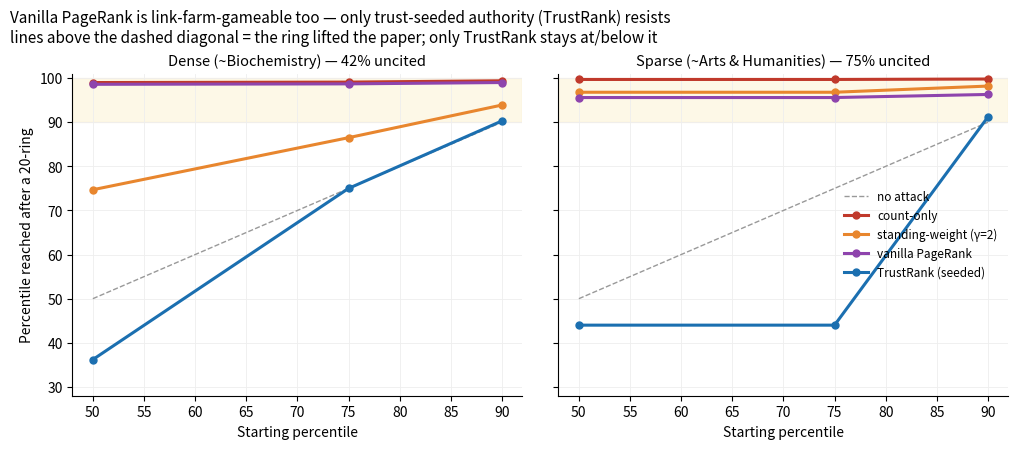

The script that saved this image:
"""Authority-weighting experiment: count-QaL vs standing-weighted vs PageRank-QaL.

Two tests (see analysis/gaming_robustness for the count/standing baselines, Exhibit E):
  TEST 1 — honest-ranking agreement: how much does PageRank reshuffle the LEGITIMATE order vs raw count?
           (Spearman rho + top-decile Jaccard). High agreement => authority-weighting is a ~free hardening.
  TEST 2 — gaming resistance: run the Exhibit E 20-paper ring attack against each metric and report the
           percentile a p50/p75/p90 paper REACHES. PageRank should resist even in sparse fields, because a
           fabricated ring's nodes have ~zero eigenvector mass (nothing real cites them).

Data: a synthetic directed citation graph generated by a Price/preferential-attachment model with a
recency taper, calibrated so the in-degree (citation-count) distribution reproduces a DENSE field
(~Biochemistry, 46% uncited) and a SPARSE field (~Arts & Humanities, ~80% uncited). This demonstrates the
MECHANISM on realistic densities; a real-citation-graph confirmation needs the incoming-edge ingestion
(the same dependency as wiring pipeline/defended_score.py) and is specified in the README.

  python pagerank_experiment.py <out-dir>
"""
import sys, os, json
import numpy as np
import matplotlib; matplotlib.use("Agg"); import matplotlib.pyplot as plt

GAMMA = 2.0          # standing-weight convexity (matches Exhibit E)
RING = 20            # fabricated-ring size
SEED = 7


def price_graph(N, m, a, recency, rng):
    """Directed citation graph: paper t (in time order) cites min(m,t) earlier papers, chosen with
    probability proportional to (in_degree + a) * recency**(age). Returns src, dst arrays and in-degree."""
    src, dst = [], []
    indeg = np.zeros(N)
    idx = np.arange(N)
    for t in range(1, N):
        k = min(m, t)
        w = (indeg[:t] + a) * recency ** (t - idx[:t])   # prefer well-cited AND recent
        p = w / w.sum()
        tg = rng.choice(t, size=k, replace=False, p=p)
        for g in tg:
            src.append(t); dst.append(int(g)); indeg[g] += 1
    return np.array(src), np.array(dst), indeg


def pagerank(src, dst, N, d=0.85, iters=300, tol=1e-13, v=None):
    """Personalized PageRank. `v` is the teleport distribution (sums to 1); default uniform = vanilla
    PageRank. Concentrating `v` on trusted seed nodes (0 elsewhere) gives TrustRank: nodes with no
    teleport mass and no real inlinks — e.g. a fabricated ring — decay to ~0 authority."""
    outdeg = np.bincount(src, minlength=N).astype(float)
    dangling = outdeg == 0
    if v is None:
        v = np.full(N, 1.0 / N)
    inv = np.where(dangling, 0.0, 1.0 / np.where(outdeg == 0, 1, outdeg))
    pr = v.copy()
    for _ in range(iters):
        contrib = np.zeros(N)
        np.add.at(contrib, dst, pr[src] * inv[src])
        pr_new = (1 - d) * v + d * (contrib + pr[dangling].sum() * v)
        if np.abs(pr_new - pr).sum() < tol:
            pr = pr_new; break
        pr = pr_new
    return pr


def midrank_pct(values, x):
    """Mid-rank percentile of scalar x within array `values` (QaL convention)."""
    v = np.asarray(values)
    below = np.sum(v < x); eq = np.sum(v == x)
    return 100.0 * (below + 0.5 * eq) / len(v)


def standing_weight(src, dst, indeg, N, gamma):
    """Each paper's authority-by-standing score: sum over its citers of (citer's count-percentile/100)**g."""
    order = np.argsort(indeg)
    ranks = np.empty(N); ranks[order] = np.arange(N)
    standing = (ranks + 0.5) / N                 # citer standing in [0,1]
    sw = np.zeros(N)
    np.add.at(sw, dst, standing[src] ** gamma)
    return sw


def target_at(score, p):
    """Pick a node whose percentile under `score` is ~p."""
    order = np.argsort(score)
    return int(order[min(int(p / 100.0 * len(score)), len(score) - 1)])


def run_regime(name, N, m, a, recency, rng):
    src, dst, indeg = price_graph(N, m, a, recency, rng)
    pr = pagerank(src, dst, N)
    sw = standing_weight(src, dst, indeg, N, GAMMA)
    uncited = float(np.mean(indeg == 0))
    # TrustRank teleport vector: mass only on "established" seeds (top decile by citation count)
    seeds = np.argsort(indeg)[-max(1, N // 10):]
    vtrust = np.zeros(N); vtrust[seeds] = 1.0 / len(seeds)
    tr = pagerank(src, dst, N, v=vtrust)

    # TEST 1 — agreement of the honest ranking (count vs PageRank)
    def spearman(x, y):
        rx = np.argsort(np.argsort(x)); ry = np.argsort(np.argsort(y))
        return float(np.corrcoef(rx, ry)[0, 1])
    top = max(1, N // 10)
    jacc = len(set(np.argsort(indeg)[-top:]) & set(np.argsort(pr)[-top:])) / \
        len(set(np.argsort(indeg)[-top:]) | set(np.argsort(pr)[-top:]))

    # TEST 2 — 20-ring attack, fairly: select AND measure the target under each metric separately.
    # A fabricated ring member is a new, uncited paper; under standing-weight its standing sits at the
    # field's uncited-atom mid-rank (= uncited/2), exactly as in Exhibit E — NOT zero.
    floor_standing = uncited / 2.0
    ring_sw = RING * (floor_standing ** GAMMA)
    vtrust_ext = np.concatenate([vtrust, np.zeros(RING)])   # ring nodes are NOT trusted seeds

    def linkfarm(base_src, base_dst, t):
        ns, nd = list(base_src), list(base_dst); ids = list(range(N, N + RING))
        for i, r in enumerate(ids):
            ns.append(r); nd.append(t)                       # ring -> target
            ns.append(r); nd.append(ids[(i + 1) % RING])     # ring cycle (self-boost / link farm)
        return np.array(ns), np.array(nd)

    reach = {"count": {}, "standing": {}, "pagerank": {}, "trustrank": {}}
    for p in (50, 75, 90):
        t = target_at(indeg, p); reach["count"][p] = midrank_pct(indeg, indeg[t] + RING)
        t = target_at(sw, p);    reach["standing"][p] = midrank_pct(sw, sw[t] + ring_sw)
        t = target_at(pr, p)
        ns, nd = linkfarm(src, dst, t)
        reach["pagerank"][p] = midrank_pct(pagerank(ns, nd, N + RING)[:N],
                                           pagerank(ns, nd, N + RING)[t])
        t = target_at(tr, p)
        ns, nd = linkfarm(src, dst, t)
        pr_tr = pagerank(ns, nd, N + RING, v=vtrust_ext)
        reach["trustrank"][p] = midrank_pct(pr_tr[:N], pr_tr[t])
    return {"name": name, "N": N, "uncited_pct": round(100 * uncited, 1),
            "test1_spearman_count_vs_pr": round(spearman(indeg, pr), 3),
            "test1_top_decile_jaccard": round(jacc, 3),
            "test1_spearman_count_vs_trustrank": round(spearman(indeg, tr), 3),
            "test2_reach": {k: {p: round(v, 1) for p, v in d.items()} for k, d in reach.items()}}


def main():
    out = sys.argv[1] if len(sys.argv) > 1 else "."
    os.makedirs(out, exist_ok=True)
    rng = np.random.default_rng(SEED)
    regimes = [
        run_regime("Dense (~Biochemistry)", 8000, m=3, a=0.6, recency=0.9992, rng=rng),
        run_regime("Sparse (~Arts & Humanities)", 8000, m=1, a=0.15, recency=0.998, rng=rng),
    ]
    json.dump(regimes, open(os.path.join(out, "pagerank_results.json"), "w"), indent=1)

    # figure: reached percentile under each metric (both ring models for PageRank)
    fig, axes = plt.subplots(1, 2, figsize=(10.4, 4.6), sharey=True)
    fig.subplots_adjust(bottom=0.14, left=0.08, right=0.98, top=0.84, wspace=0.08)
    metrics = [("count", "#c0392b", "count-only"), ("standing", "#e8862e", "standing-weight (γ=2)"),
               ("pagerank", "#8e44ad", "vanilla PageRank"), ("trustrank", "#1b6fb0", "TrustRank (seeded)")]
    for ax, reg in zip(axes, regimes):
        xs = [50, 75, 90]
        ax.plot(xs, xs, color="#999", ls="--", lw=1, label="no attack")
        for key, col, lab in metrics:
            ax.plot(xs, [reg["test2_reach"][key][p] for p in xs], color=col, lw=2.2, marker="o", ms=5, label=lab)
        ax.axhspan(90, 100, color="#f2c94c", alpha=0.13)
        ax.set_title(f"{reg['name']} — {reg['uncited_pct']:.0f}% uncited", fontsize=10.5)
        ax.set_xlabel("Starting percentile", fontsize=10); ax.set_xlim(48, 92); ax.set_ylim(28, 101)
        ax.grid(True, color="#eee", lw=0.6)
        for s in ("top", "right"): ax.spines[s].set_visible(False)
    axes[0].set_ylabel("Percentile reached after a 20-ring", fontsize=10)
    axes[1].legend(frameon=False, fontsize=8.5, loc="center right")
    fig.suptitle("Vanilla PageRank is link-farm-gameable too — only trust-seeded authority (TrustRank) resists\n"
                 "lines above the dashed diagonal = the ring lifted the paper; only TrustRank stays at/below it",
                 fontsize=11, x=0.02, ha="left")
    fig.savefig(os.path.join(out, "fig_pagerank_gaming.png"), dpi=150, facecolor="white")
    print("wrote", os.path.join(out, "fig_pagerank_gaming.png"))
    for r in regimes:
        t2 = r["test2_reach"]
        print(f"  {r['name']:28} uncited={r['uncited_pct']}%  Test1: rho={r['test1_spearman_count_vs_pr']} "
              f"top10-Jaccard={r['test1_top_decile_jaccard']}")
        print(f"      Test2 p75 reached: count p{t2['count'][75]}  standing p{t2['standing'][75]}  "
              f"PageRank p{t2['pagerank'][75]}")


if __name__ == "__main__":
    main()
